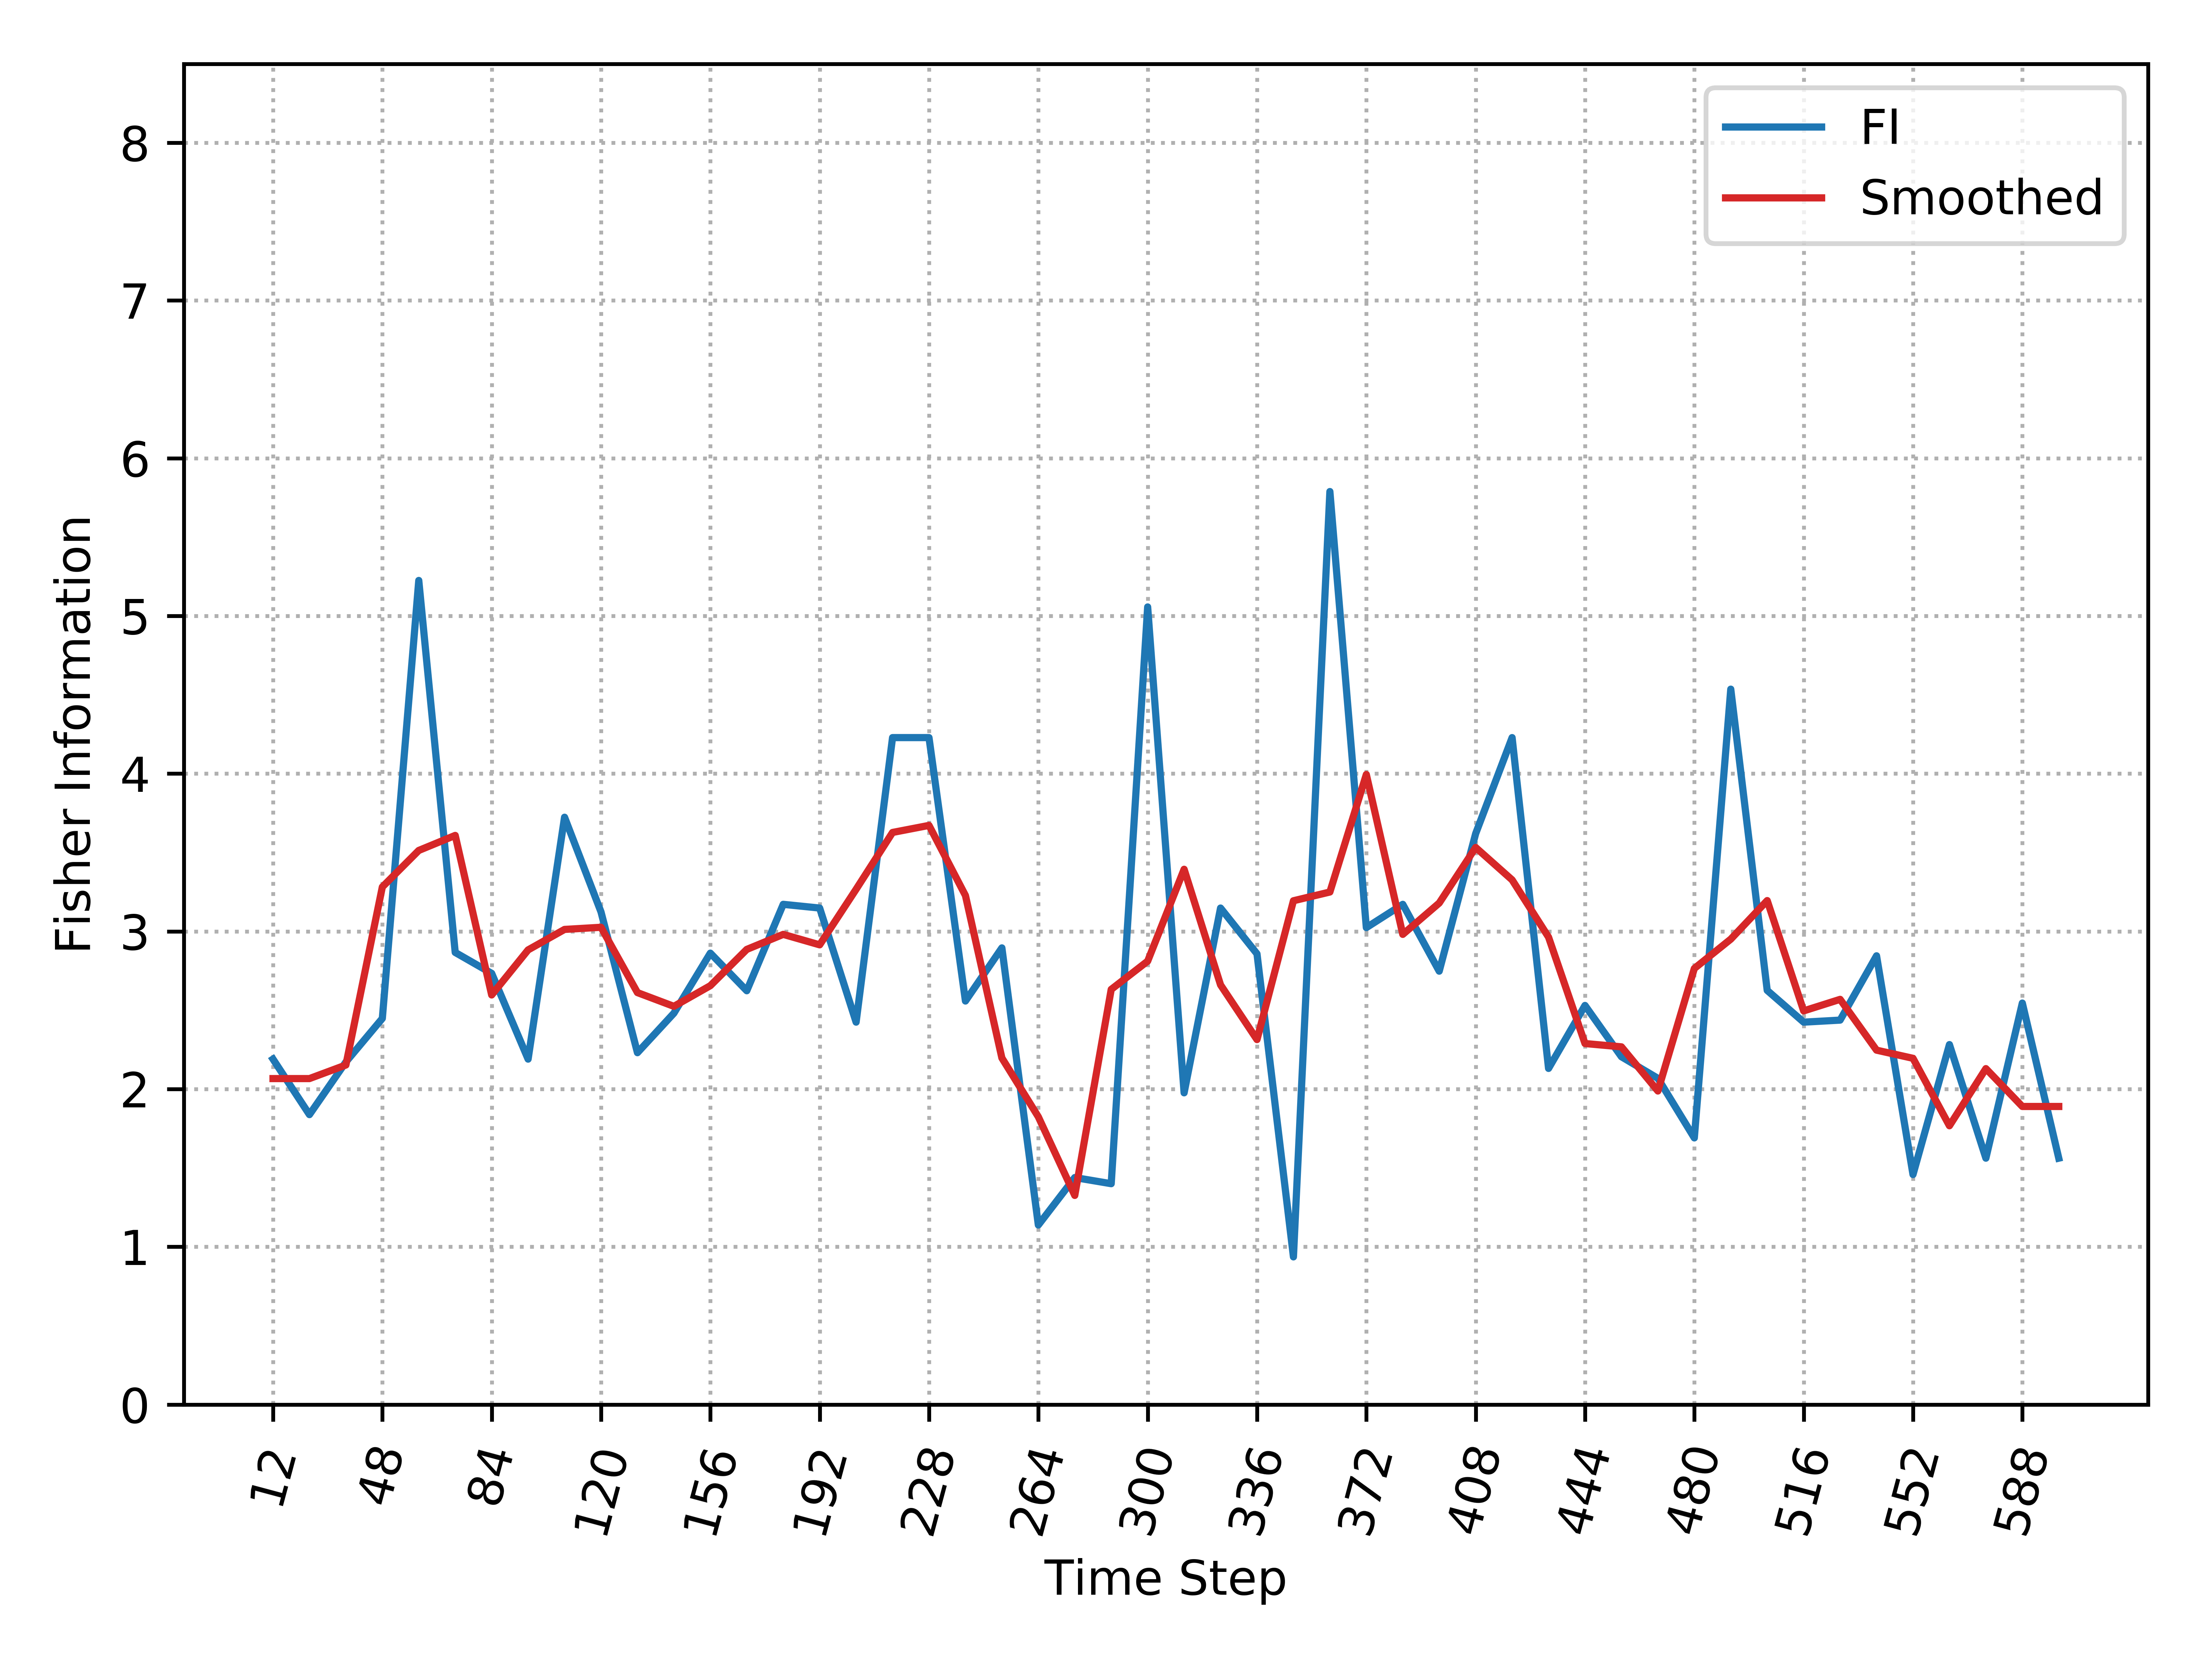

The file beside this chart, header and first rows:
, Time_Step, FI, Smooth_FI
0, 12, 2.19, 2.067
1, 24, 1.838, 2.067
2, 36, 2.172, 2.153
3, 48, 2.448, 3.282
4, 60, 5.225, 3.513
5, 72, 2.867, 3.609
6, 84, 2.734, 2.597
7, 96, 2.19, 2.883
8, 108, 3.724, 3.013
9, 120, 3.124, 3.026
10, 132, 2.231, 2.612
11, 144, 2.481, 2.525
12, 156, 2.862, 2.656
13, 168, 2.624, 2.886
14, 180, 3.172, 2.981
15, 192, 3.148, 2.915
16, 204, 2.425, 3.267
17, 216, 4.229, 3.627
18, 228, 4.229, 3.672
19, 240, 2.558, 3.228
20, 252, 2.895, 2.197
21, 264, 1.138, 1.824
22, 276, 1.439, 1.326
23, 288, 1.4, 2.632
24, 300, 5.057, 2.811
25, 312, 1.976, 3.394
26, 324, 3.148, 2.661
27, 336, 2.858, 2.314
28, 348, 0.9362, 3.194
29, 360, 5.789, 3.25
30, 372, 3.024, 3.995
31, 384, 3.172, 2.981
32, 396, 2.748, 3.18
33, 408, 3.62, 3.532
34, 420, 4.229, 3.327
35, 432, 2.131, 2.964
36, 444, 2.531, 2.289
37, 456, 2.205, 2.268
38, 468, 2.068, 1.988
39, 480, 1.691, 2.765
40, 492, 4.536, 2.951
41, 504, 2.626, 3.195
42, 516, 2.425, 2.496
43, 528, 2.437, 2.569
44, 540, 2.845, 2.247
45, 552, 1.458, 2.195
46, 564, 2.282, 1.768
47, 576, 1.562, 2.13
48, 588, 2.546, 1.89
49, 600, 1.562, 1.89
